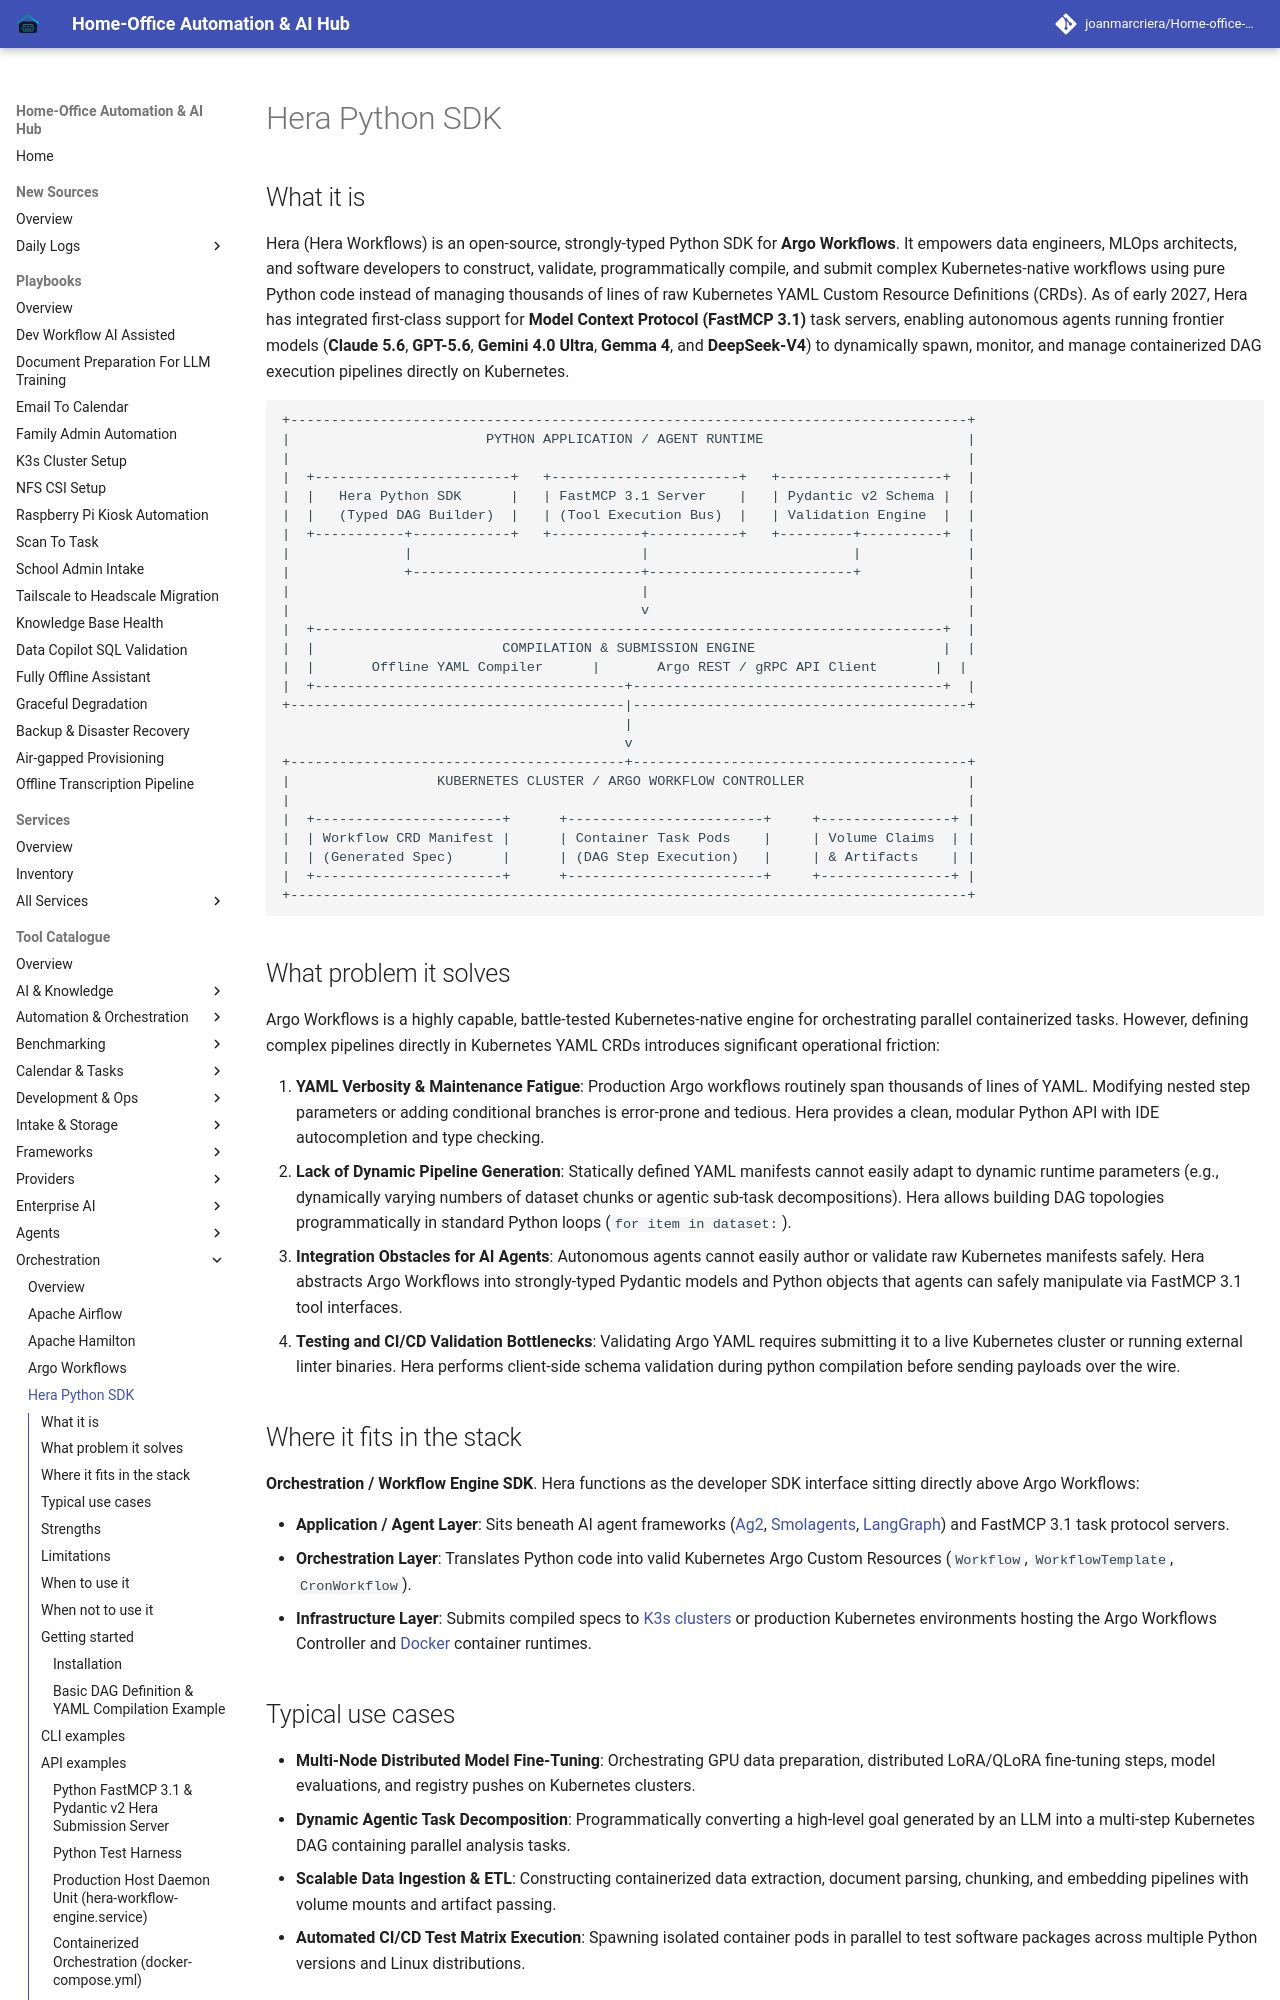

repository: joanmarcriera/Home-office-automations · page: tools/orchestration/hera/index.html · generator: mkdocs

# Hera Python SDK

## What it is
Hera (Hera Workflows) is an open-source, strongly-typed Python SDK for **Argo Workflows**. It empowers data engineers, MLOps architects, and software developers to construct, validate, programmatically compile, and submit complex Kubernetes-native workflows using pure Python code instead of managing thousands of lines of raw Kubernetes YAML Custom Resource Definitions (CRDs). As of early 2027, Hera has integrated first-class support for **Model Context Protocol (FastMCP 3.1)** task servers, enabling autonomous agents running frontier models (**Claude 5.6**, **GPT-5.6**, **Gemini 4.0 Ultra**, **Gemma 4**, and **DeepSeek-V4**) to dynamically spawn, monitor, and manage containerized DAG execution pipelines directly on Kubernetes.

```
+-----------------------------------------------------------------------------------+
|                        PYTHON APPLICATION / AGENT RUNTIME                         |
|                                                                                   |
|  +------------------------+   +-----------------------+   +--------------------+  |
|  |   Hera Python SDK      |   | FastMCP 3.1 Server    |   | Pydantic v2 Schema |  |
|  |   (Typed DAG Builder)  |   | (Tool Execution Bus)  |   | Validation Engine  |  |
|  +-----------+------------+   +-----------+-----------+   +---------+----------+  |
|              |                            |                         |             |
|              +----------------------------+-------------------------+             |
|                                           |                                       |
|                                           v                                       |
|  +-----------------------------------------------------------------------------+  |
|  |                       COMPILATION & SUBMISSION ENGINE                       |  |
|  |       Offline YAML Compiler      |       Argo REST / gRPC API Client       |  |
|  +--------------------------------------+--------------------------------------+  |
+-----------------------------------------|-----------------------------------------+
                                          |
                                          v
+-----------------------------------------+-----------------------------------------+
|                  KUBERNETES CLUSTER / ARGO WORKFLOW CONTROLLER                    |
|                                                                                   |
|  +-----------------------+      +------------------------+     +----------------+ |
|  | Workflow CRD Manifest |      | Container Task Pods    |     | Volume Claims  | |
|  | (Generated Spec)      |      | (DAG Step Execution)   |     | & Artifacts    | |
|  +-----------------------+      +------------------------+     +----------------+ |
+-----------------------------------------------------------------------------------+
```
